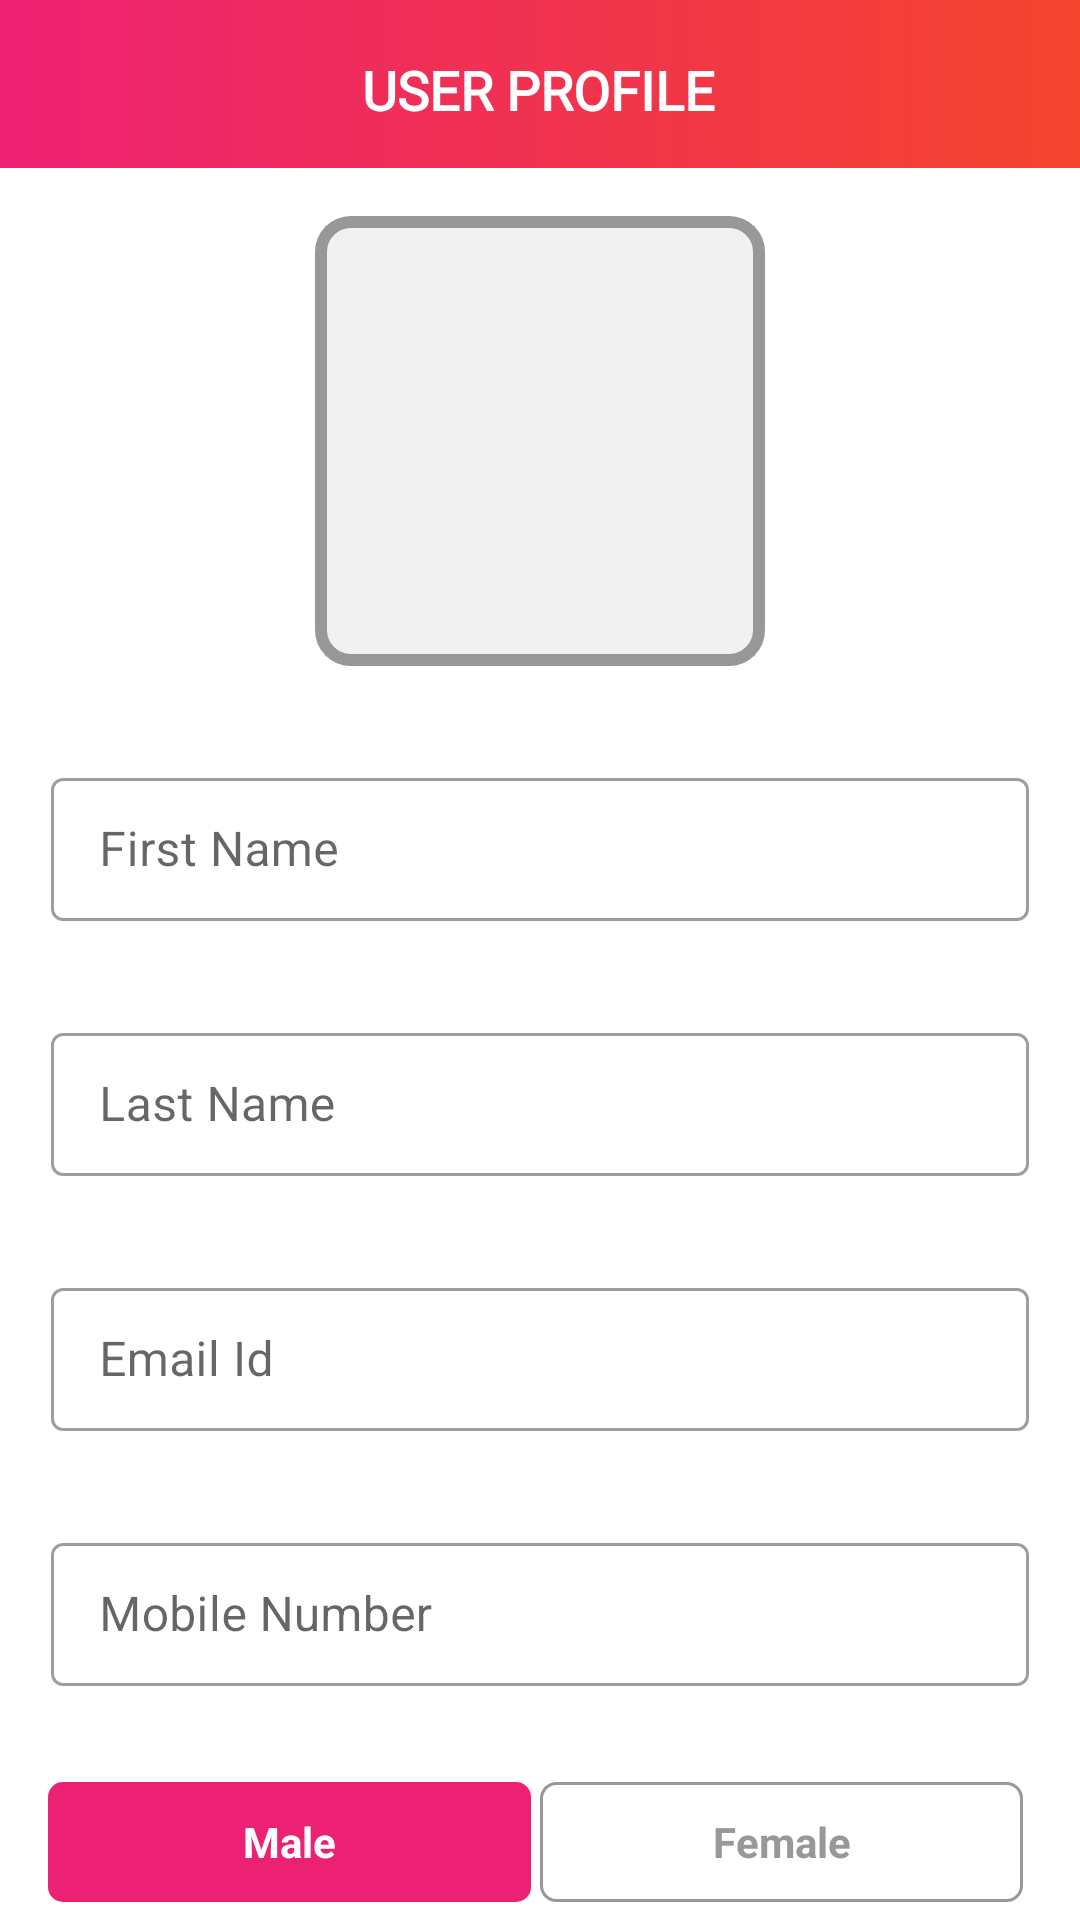

Write the Android layout XML for this screen, with the resource values it uses.
<!-- AndroidManifest.xml: activity theme Theme.EShop.NoActionBar -->
<!-- res/layout/activity_profile.xml -->
<?xml version="1.0" encoding="utf-8"?>
<androidx.constraintlayout.widget.ConstraintLayout xmlns:android="http://schemas.android.com/apk/res/android"
    xmlns:app="http://schemas.android.com/apk/res-auto"
    xmlns:tools="http://schemas.android.com/tools"
    android:layout_width="match_parent"
    android:layout_height="match_parent"
    tools:context=".ui.activity.ProfileActivity">

    <androidx.appcompat.widget.Toolbar
        android:id="@+id/toolbar2"
        android:layout_width="match_parent"
        android:layout_height="?attr/actionBarSize"
        android:background="@drawable/app_gradient_color_background"
        app:layout_constraintBottom_toTopOf="@+id/user_image_setting"
        app:layout_constraintEnd_toEndOf="parent"
        app:layout_constraintHorizontal_bias="0.0"
        app:layout_constraintStart_toStartOf="parent"
        app:layout_constraintTop_toTopOf="parent"
        app:layout_constraintVertical_bias="0.0"/>

    <TextView
        android:layout_width="wrap_content"
        android:layout_height="wrap_content"
        android:fontFamily="@font/montserrat_bold"
        android:text="USER PROFILE"
        android:textColor="#FFFFFF"
        android:textSize="18sp"
        android:textStyle="bold"
        app:layout_constraintBottom_toTopOf="@+id/user_image_setting"
        app:layout_constraintEnd_toEndOf="parent"
        app:layout_constraintHorizontal_bias="0.498"
        app:layout_constraintStart_toStartOf="@+id/toolbar2"
        app:layout_constraintTop_toTopOf="parent"
        app:layout_constraintVertical_bias="0.372" />

    <FrameLayout
        android:id="@+id/user_image_setting"
        android:layout_width="@dimen/profile_user_image_size"
        android:layout_height="@dimen/profile_user_image_size"
        android:layout_marginTop="16dp"
        android:layout_marginBottom="32dp"
        app:layout_constraintBottom_toTopOf="@+id/firstnameprofile"
        app:layout_constraintEnd_toEndOf="@+id/firstnameprofile"
        app:layout_constraintStart_toStartOf="@+id/firstnameprofile"
        app:layout_constraintTop_toBottomOf="@+id/toolbar2">

        <ImageView
            android:id="@+id/iv_user_photo"
            android:layout_width="match_parent"
            android:layout_height="match_parent"
            android:layout_margin="@dimen/profile_user_photo_margin"
            android:background="@color/colorLightGrey"
            android:scaleType="fitXY"
            android:src="@drawable/ic_user_placeholder" />

        <View
            android:layout_width="match_parent"
            android:layout_height="match_parent"
            android:background="@drawable/user_image_background" />

    </FrameLayout>

    <com.google.android.material.textfield.TextInputLayout
        android:id="@+id/firstnameprofile"
        style="@style/Widget.MaterialComponents.TextInputLayout.OutlinedBox"
        android:layout_width="326dp"
        android:layout_height="53dp"
        android:layout_marginBottom="32dp"
        android:hint="First Name"
        app:layout_constraintBottom_toTopOf="@+id/lastnameprofile"
        app:layout_constraintEnd_toEndOf="@+id/lastnameprofile"
        app:layout_constraintHorizontal_bias="0.0"
        app:layout_constraintStart_toStartOf="@+id/lastnameprofile">

        <com.google.android.material.textfield.TextInputEditText
            android:layout_width="match_parent"
            android:inputType="textPersonName"
            android:layout_height="wrap_content" />
    </com.google.android.material.textfield.TextInputLayout>

    <com.google.android.material.textfield.TextInputLayout
        android:id="@+id/lastnameprofile"
        style="@style/Widget.MaterialComponents.TextInputLayout.OutlinedBox"
        android:layout_width="326dp"
        android:layout_height="53dp"
        android:layout_marginBottom="32dp"
        android:hint="Last Name"
        app:layout_constraintBottom_toTopOf="@+id/emailprofile"
        app:layout_constraintEnd_toEndOf="@+id/emailprofile"
        app:layout_constraintStart_toStartOf="@+id/emailprofile">

        <com.google.android.material.textfield.TextInputEditText
            android:layout_width="match_parent"
            android:layout_height="wrap_content" />
    </com.google.android.material.textfield.TextInputLayout>

    <com.google.android.material.textfield.TextInputLayout
        android:id="@+id/emailprofile"
        style="@style/Widget.MaterialComponents.TextInputLayout.OutlinedBox"
        android:layout_width="326dp"
        android:layout_height="53dp"
        android:layout_marginBottom="32dp"
        android:hint="Email Id"
        app:layout_constraintBottom_toTopOf="@+id/mobilenoprofile"
        app:layout_constraintEnd_toEndOf="@+id/mobilenoprofile"
        app:layout_constraintStart_toStartOf="@+id/mobilenoprofile">

        <com.google.android.material.textfield.TextInputEditText
            android:layout_width="match_parent"
            android:inputType="textEmailAddress"
            android:layout_height="wrap_content" />
    </com.google.android.material.textfield.TextInputLayout>

    <com.google.android.material.textfield.TextInputLayout
        android:id="@+id/mobilenoprofile"
        style="@style/Widget.MaterialComponents.TextInputLayout.OutlinedBox"
        android:layout_width="326dp"
        android:layout_height="53dp"
        android:layout_marginBottom="32dp"
        android:hint="Mobile Number"
        app:layout_constraintBottom_toTopOf="@+id/radioGroup"
        app:layout_constraintEnd_toEndOf="@+id/radioGroup"
        app:layout_constraintHorizontal_bias="0.49"
        app:layout_constraintStart_toStartOf="@+id/radioGroup">

        <com.google.android.material.textfield.TextInputEditText
            android:layout_width="match_parent"
            android:inputType="phone"
            android:id="@+id/phone"
            android:layout_height="wrap_content" />
    </com.google.android.material.textfield.TextInputLayout>

    <RadioGroup
        android:id="@+id/radioGroup"
        android:layout_width="match_parent"
        android:layout_height="@dimen/profile_radio_button_height"
        android:layout_marginStart="16dp"
        android:layout_marginEnd="16dp"
        android:layout_marginBottom="32dp"
        android:orientation="horizontal"
        app:layout_constraintBottom_toTopOf="@+id/logout"
        app:layout_constraintEnd_toEndOf="parent"
        app:layout_constraintStart_toStartOf="parent">

        <RadioButton
            android:id="@+id/profile_male"
            android:layout_width="0dp"
            android:layout_height="match_parent"
            android:layout_marginEnd="@dimen/profile_radio_button_marginStartEnd"
            android:layout_weight="1"
            android:background="@drawable/gender_selector"
            android:button="@null"
            android:checked="true"
            android:gravity="center"
            android:text="Male"
            android:textColor="@drawable/radio_colour_text_selector"
            android:textStyle="bold" />

        <RadioButton
            android:id="@+id/profile_female"
            android:layout_width="0dp"
            android:layout_height="match_parent"
            android:layout_marginEnd="@dimen/profile_radio_button_marginStartEnd"
            android:layout_weight="1"
            android:background="@drawable/gender_selector"
            android:button="@null"
            android:gravity="center"
            android:text="Female"
            android:textColor="@drawable/radio_colour_text_selector"
            android:textStyle="bold" />
    </RadioGroup>

    <androidx.appcompat.widget.AppCompatButton
        android:id="@+id/logout"
        android:layout_width="230dp"
        android:layout_height="50dp"
        android:layout_marginTop="32dp"
        android:background="@drawable/button_background"
        android:text="SUBMIT"
        android:textColor="#FFFFFF"
        app:layout_constraintEnd_toEndOf="@+id/radioGroup"
        app:layout_constraintStart_toStartOf="@+id/radioGroup"
        app:layout_constraintTop_toBottomOf="@+id/radioGroup" />


</androidx.constraintlayout.widget.ConstraintLayout>
<!-- resources referenced by this layout -->
<resources>
  <color name="colorLightGrey">#F1F1F1</color>
  <dimen name="profile_radio_button_height">40dp</dimen>
  <dimen name="profile_radio_button_marginStartEnd">3dp</dimen>
  <dimen name="profile_user_image_size">150dp</dimen>
  <dimen name="profile_user_photo_margin">3dp</dimen>
  <!-- drawable app_gradient_color_background (drawable) -->
  <?xml version="1.0" encoding="utf-8"?>
  <shape xmlns:android="http://schemas.android.com/apk/res/android"
      android:shape="rectangle">
  
      <gradient
          android:angle="360"
          android:endColor="@color/colorThemeOrange"
          android:startColor="@color/colorThemePink"
          android:type="linear" />
  
  </shape>
  <!-- drawable button_background (drawable) -->
  <?xml version="1.0" encoding="utf-8"?>
  <shape xmlns:android="http://schemas.android.com/apk/res/android"
      android:shape="rectangle">
  
      <gradient
          android:angle="360"
          android:endColor="@color/colorThemeOrange"
          android:startColor="@color/colorThemePink"
          android:type="linear" />
  
      <corners android:radius="10dp" />
  </shape>
  
  <!-- drawable gender_selector (drawable) -->
  <?xml version="1.0" encoding="utf-8"?>
  <selector xmlns:android="http://schemas.android.com/apk/res/android">
      <item android:state_checked="true">
          <shape android:shape="rectangle">
              <solid android:color="@color/colorAccent" />
              <corners android:bottomLeftRadius="@dimen/gender_radio_button_radius"
                  android:bottomRightRadius="@dimen/gender_radio_button_radius"
                  android:topLeftRadius="@dimen/gender_radio_button_radius"
                  android:topRightRadius="@dimen/gender_radio_button_radius" />
          </shape>
      </item>
  
      <item android:state_checked="false">
  
          <shape android:shape="rectangle">
  
              <stroke android:width="@dimen/gender_radio_button_stroke_width"
                  android:color="@color/colorSecondaryText" />
  
              <corners
                  android:bottomLeftRadius="@dimen/gender_radio_button_radius"
                  android:bottomRightRadius="@dimen/gender_radio_button_radius"
                  android:topLeftRadius="@dimen/gender_radio_button_radius"
                  android:topRightRadius="@dimen/gender_radio_button_radius" />
          </shape>
      </item>
  </selector>
  <!-- drawable radio_colour_text_selector (drawable) -->
  <?xml version="1.0" encoding="utf-8"?>
  <selector xmlns:android="http://schemas.android.com/apk/res/android">
  
      <item android:color="@color/colorWhite" android:state_checked="true" />
  
      <item android:color="@color/colorSecondaryText"
          android:state_checked="false" />
  </selector>
  <!-- drawable user_image_background (drawable) -->
  <?xml version="1.0" encoding="utf-8"?>
  <shape xmlns:android="http://schemas.android.com/apk/res/android"
      android:shape="rectangle">
  
      <stroke
          android:width="@dimen/user_image_background_stroke"
          android:color="@color/colorSecondaryText" />
      <corners android:radius="@dimen/user_image_background_corner_radius" />
  </shape>
  <style name="Theme.EShop.NoActionBar">
          <item name="windowActionBar">false</item>
          <item name="windowNoTitle">true</item>
      </style>
  <color name="colorThemeOrange">#F4442d</color>
  <color name="colorThemePink">#ED2173</color>
  <color name="colorAccent">#ED2173</color>
  <dimen name="gender_radio_button_radius">5dp</dimen>
  <dimen name="gender_radio_button_stroke_width">1dp</dimen>
  <color name="colorSecondaryText">#989898</color>
  <color name="colorWhite">#FFFFFF</color>
  <dimen name="user_image_background_stroke">4dp</dimen>
  <dimen name="user_image_background_corner_radius">10dp</dimen>
</resources>
